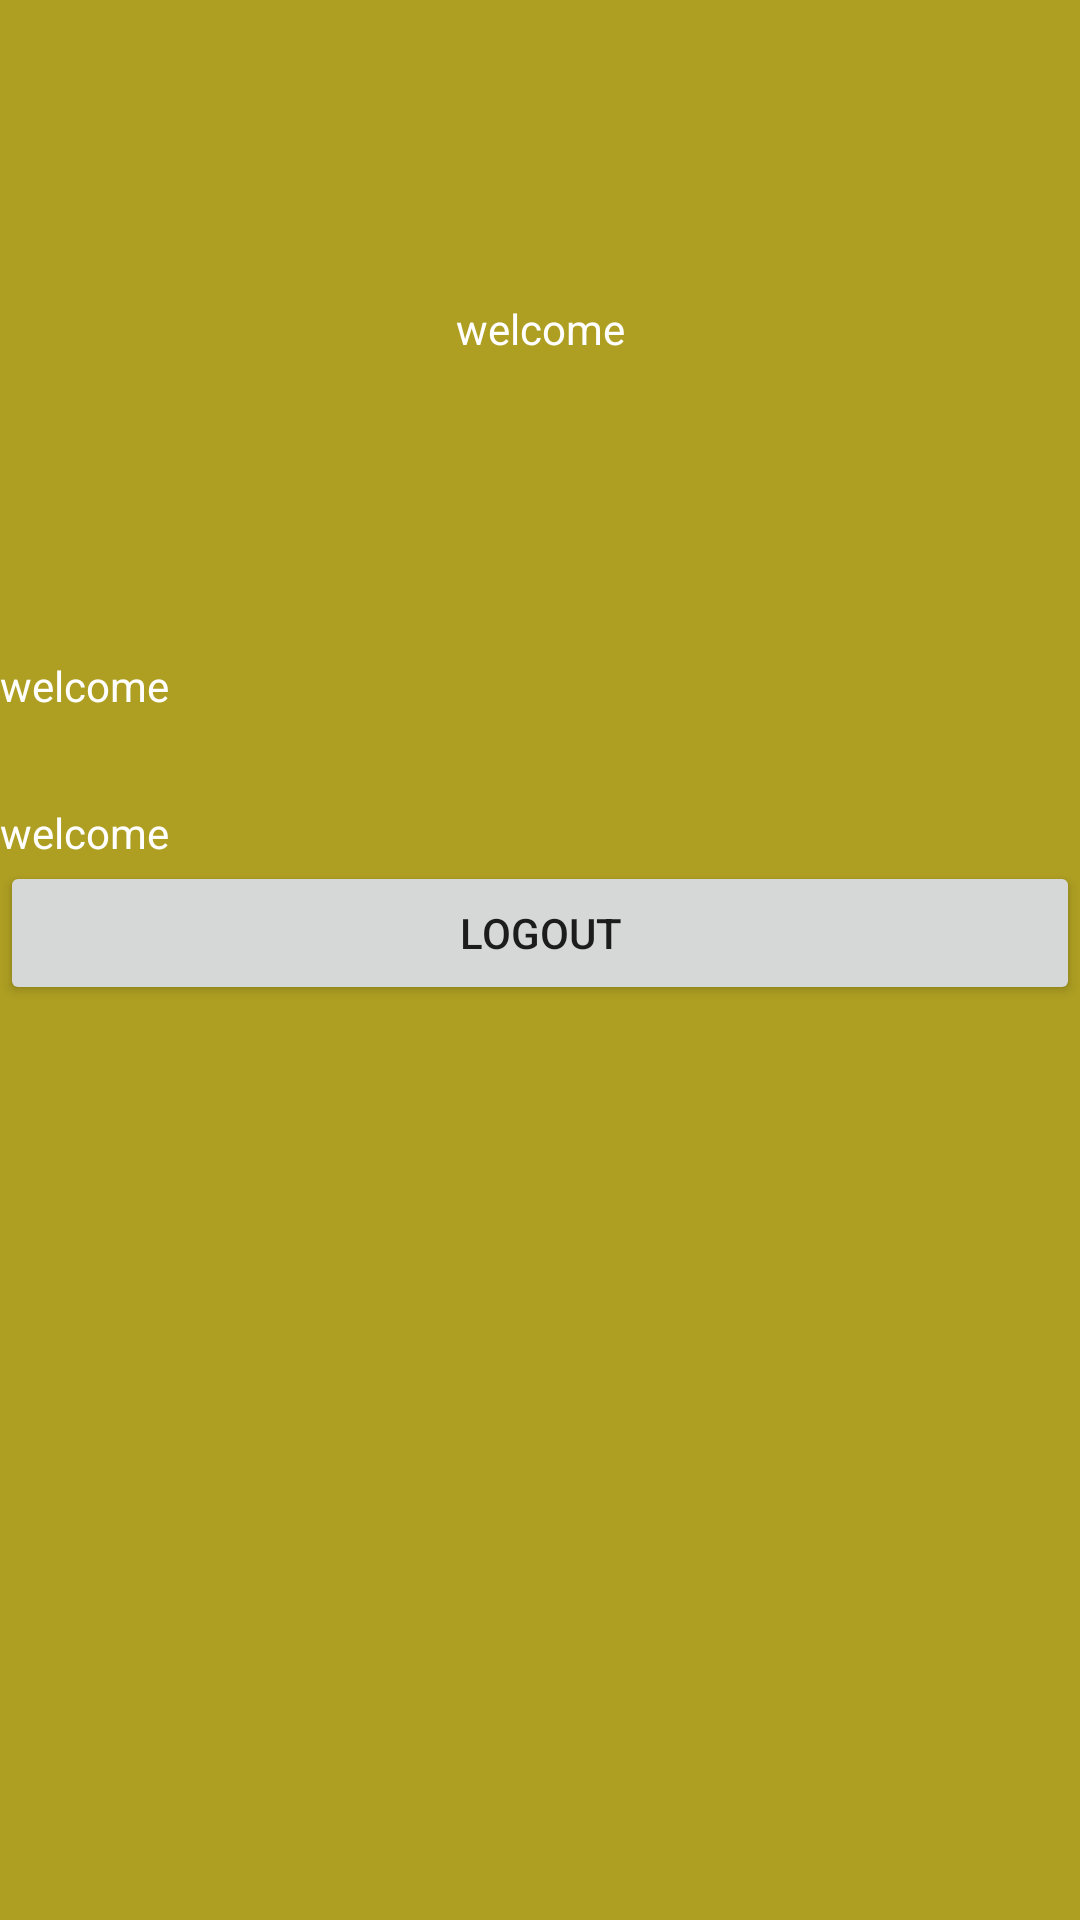

Here is an Android app screen rendered from its layout file. Give the layout XML and the strings, colors and styles it references.
<!-- AndroidManifest.xml: application theme Theme.LoginWithSharePrefer -->
<!-- res/layout/activity_welcomeact.xml -->
<?xml version="1.0" encoding="utf-8"?>
<LinearLayout xmlns:android="http://schemas.android.com/apk/res/android"
    android:layout_width="match_parent"
    android:layout_height="match_parent"
    android:background="#AE9F22"
    android:orientation="vertical">

    <TextView
        android:layout_width="match_parent"
        android:layout_height="wrap_content"
        android:layout_marginTop="100dp"
        android:gravity="center"
        android:textColor="@color/white"
        android:text="welcome"/>

    <TextView
        android:id="@+id/txtUserName"
        android:layout_width="match_parent"
        android:layout_height="wrap_content"
        android:layout_marginTop="100dp"
        android:text="welcome"
        android:textColor="@color/white"/>
    <TextView
        android:id="@+id/txtUserPass"
        android:layout_width="match_parent"
        android:layout_height="wrap_content"
        android:layout_marginTop="30dp"
        android:textColor="@color/white"
        android:text="welcome"/>
    <Button
        android:id="@+id/btlogout"
        android:layout_width="match_parent"
        android:layout_height="wrap_content"
        android:text="logout"
        >

    </Button>




</LinearLayout>
<!-- resources referenced by this layout -->
<resources>
  <style name="Theme.LoginWithSharePrefer" parent="Theme.MaterialComponents.DayNight.DarkActionBar">
          
          <item name="colorPrimary">@color/purple_500</item>
          <item name="colorPrimaryVariant">@color/purple_700</item>
          <item name="colorOnPrimary">@color/white</item>
          
          <item name="colorSecondary">@color/teal_200</item>
          <item name="colorSecondaryVariant">@color/teal_700</item>
          <item name="colorOnSecondary">@color/black</item>
          
          <item name="android:statusBarColor">?attr/colorPrimaryVariant</item>
          
      </style>
  <!-- not gathered from this repository: default colours our renderer supplied (Android Studio template values) -->
  <color name="purple_500">#FF6200EE</color>
  <color name="purple_700">#FF3700B3</color>
  <color name="teal_200">#FF03DAC5</color>
  <color name="teal_700">#FF018786</color>
  <color name="black">#FF000000</color>
  <color name="white">#FFFFFFFF</color>
</resources>
